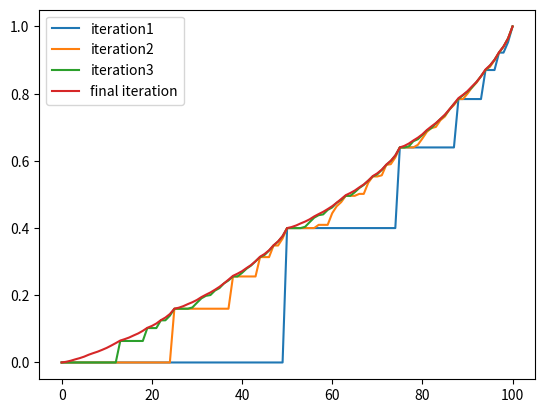
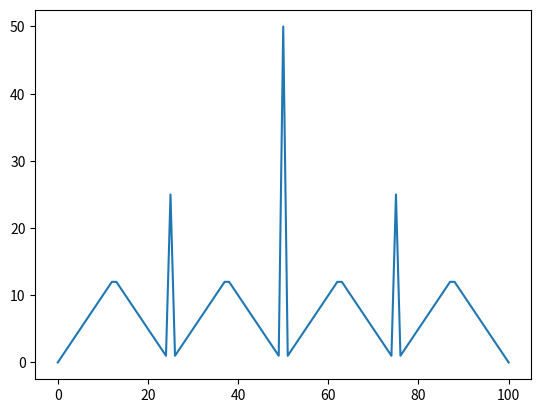

Generate these figures, in order, with matplotlib:
import numpy as np
import matplotlib.pyplot as plt

goal = 100
states = list(range(101))
head_probability = 0.4
tail_probability = 1 - head_probability

def gambler (goal, states, head_probability, tail_probability):
    state_values = np.zeros(len(states))
    state_values[goal] =1.0
    epsilon =1e-8
    overall_error =1
    
    # compute value iteration
    i = 0
    fig = plt.figure()
    while overall_error > epsilon:
        i += 1
        overall_error= 0
        for state in states:
            old_state_value = state_values[state]
            actions = np.arange(min(state, goal-state)+1)
            action_values = np.zeros(len(actions))#empty array of actions
            for action in actions[1:goal]:
                action_values[np.where(actions==action)] = head_probability*state_values[state+action]+tail_probability*state_values[state-action]#update my action value at the specific position
            if len(action_values[1:]):
                state_values[state] = np.max(action_values[1:])
            overall_error += np.abs(old_state_value - state_values[state])
        if i == 1 or i==2 or i ==3:
            plt.plot(state_values, label = 'iteration'+str(i))
    plt.plot(state_values, label = 'final iteration')
    plt.legend()
    fig.savefig('ex2.png')
    
    #optimal policy
    policy = np.zeros(len(states))
    for state in states[1:-1]:
        actions =np.arange(min(state, goal-state)+1)
        action_values = np.zeros(len(actions))
        for action in actions[1:] :
            action_values[np.where(actions==action)] = head_probability*state_values[state+action]+tail_probability*state_values[state-action]
        print(action_values)
        policy[state]=actions[np.argmax(np.round(action_values, 4))] #the policy will choose the action in relation to the action_values	
    fig1 = plt.figure()
    plt.plot(policy)
    fig1.savefig('policy.png')

gambler(goal, states, head_probability, tail_probability)







